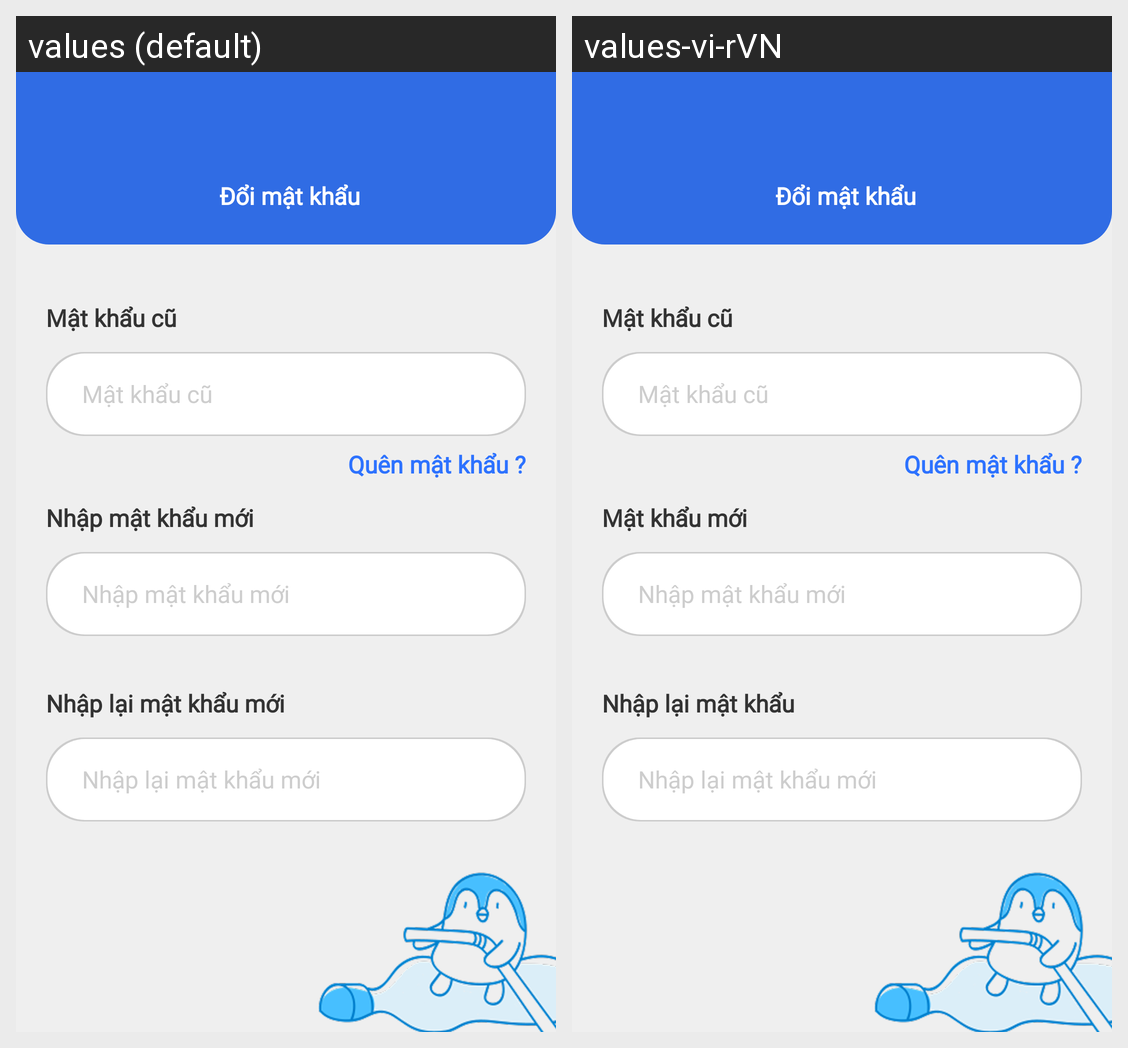

Strings drawn on this Android screen and how each of the app's shown locales translates them:
Android screen res/layout/activity_change_password.xml rendered under 2 locales, left to right: values (default), values-vi-rVN. Device: Nexus 5 (rendered at 1080×1920; each locale shown at half size, 540×960, under a caption strip naming it); theme Theme.MD09_PharmaPoly.
Strings drawn on this screen, with the default value and each locale's value (text and hints the layout hard-codes, and strings that could not be matched under every locale, appear in the picture but are not listed):

new_password
  values: Nhập mật khẩu mới
  values-vi-rVN: Mật khẩu mới

enter_new_password
  values: Nhập mật khẩu mới
  values-vi-rVN: Nhập mật khẩu mới

confirm_password
  values: Nhập lại mật khẩu mới
  values-vi-rVN: Nhập lại mật khẩu

reenter_new_password
  values: Nhập lại mật khẩu mới
  values-vi-rVN: Nhập lại mật khẩu mới
